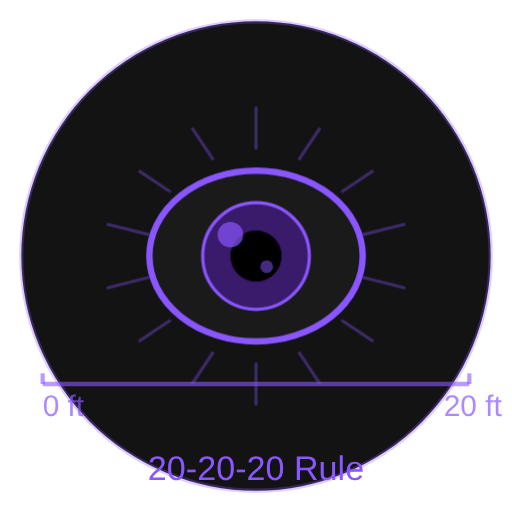
t = 0.00 s
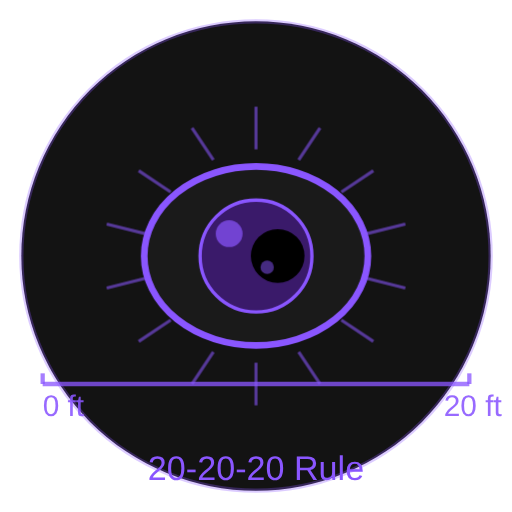
t = 1.13 s
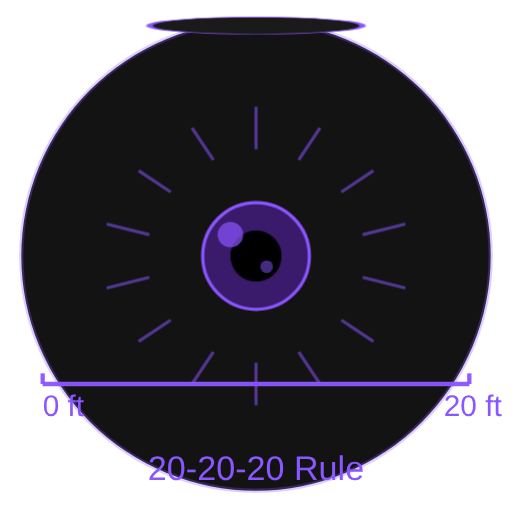
t = 1.98 s
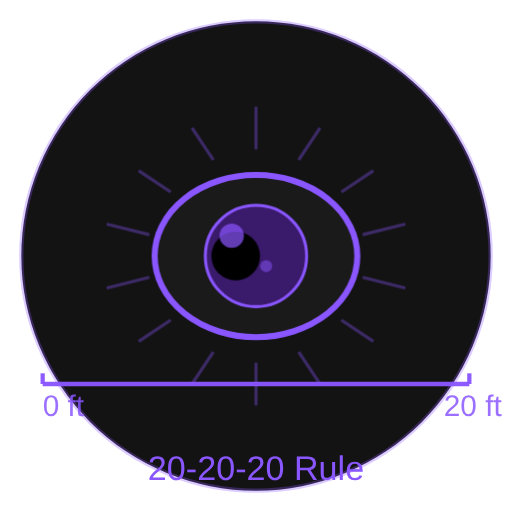
t = 3.00 s
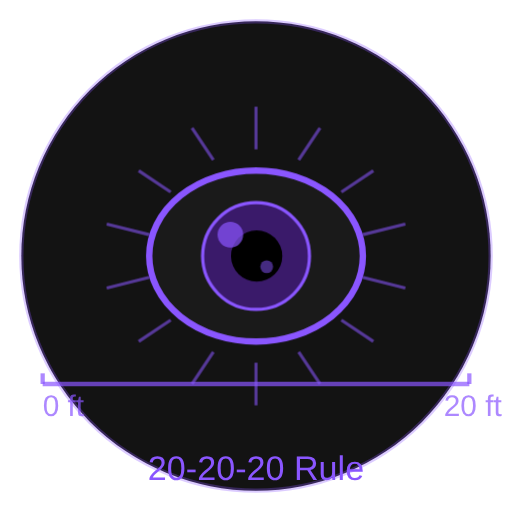
t = 4.13 s
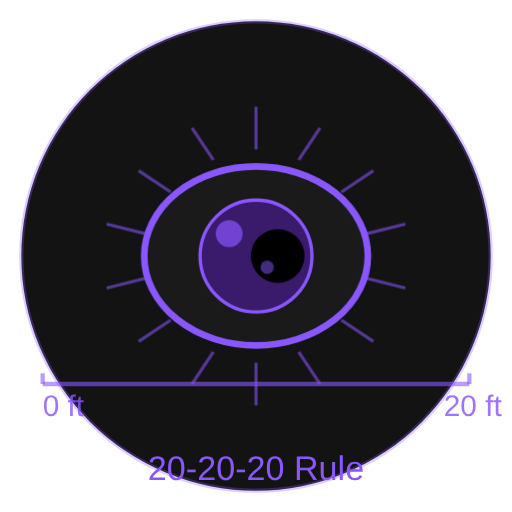
t = 4.88 s

The animated SVG that drew these frames (rendered in a browser with its animation timeline set to each time). Animation: 6 CSS @keyframes rules; one cycle of 6.00 s, repeats indefinitely.

<?xml version="1.0" encoding="UTF-8"?>
<svg xmlns="http://www.w3.org/2000/svg" viewBox="0 0 240 240" width="240" height="240">
  <style>
    .eye-animation {
      animation: eye-move 4s infinite ease-in-out;
      transform-origin: center;
    }
    .eye-blink {
      animation: eye-blink 6s infinite ease-in-out;
    }
    .pupil {
      animation: pupil-move 4s infinite ease-in-out;
    }
    .eye-rays {
      animation: eye-rays-pulse 3s infinite ease-in-out;
    }
    .ruler-line {
      animation: ruler-pulse 5s infinite ease-in-out;
    }
    .text-20 {
      animation: text-fade 4s infinite ease-in-out;
    }
    
    @keyframes eye-move {
      0% { transform: scale(1); }
      25% { transform: scale(1.05); }
      50% { transform: scale(1); }
      75% { transform: scale(0.95); }
      100% { transform: scale(1); }
    }
    
    @keyframes eye-blink {
      0%, 30%, 36%, 100% { transform: scaleY(1); }
      33% { transform: scaleY(0.1); }
    }
    
    @keyframes pupil-move {
      0% { transform: translate(0, 0); }
      25% { transform: translate(10px, 0); }
      50% { transform: translate(0, 0); }
      75% { transform: translate(-10px, 0); }
      100% { transform: translate(0, 0); }
    }
    
    @keyframes eye-rays-pulse {
      0%, 100% { opacity: 0.6; }
      50% { opacity: 1; }
    }
    
    @keyframes ruler-pulse {
      0%, 100% { stroke-opacity: 0.6; }
      50% { stroke-opacity: 1; }
    }
    
    @keyframes text-fade {
      0%, 100% { opacity: 0.7; }
      50% { opacity: 1; }
    }
  </style>
  
  <!-- Background circle -->
  <circle cx="120" cy="120" r="110" fill="#131313" stroke="#8a56ff" stroke-width="2" stroke-opacity="0.3"/>
  
  <!-- Distance ruler lines -->
  <line x1="20" y1="180" x2="220" y2="180" stroke="#8a56ff" stroke-width="2" stroke-opacity="0.7" class="ruler-line"/>
  <line x1="20" y1="180" x2="20" y2="175" stroke="#8a56ff" stroke-width="2" stroke-opacity="0.7" class="ruler-line"/>
  <line x1="220" y1="180" x2="220" y2="175" stroke="#8a56ff" stroke-width="2" stroke-opacity="0.7" class="ruler-line"/>
  
  <!-- 20 text labels -->
  <text x="20" y="195" font-family="Arial, sans-serif" font-size="14" fill="#8a56ff" class="text-20">0 ft</text>
  <text x="208" y="195" font-family="Arial, sans-serif" font-size="14" fill="#8a56ff" class="text-20">20 ft</text>
  
  <!-- Eye rays -->
  <g class="eye-rays" stroke="#8a56ff" stroke-width="1.5" stroke-opacity="0.6">
    <line x1="120" y1="70" x2="120" y2="50" />
    <line x1="140" y1="75" x2="150" y2="60" />
    <line x1="160" y1="90" x2="175" y2="80" />
    <line x1="170" y1="110" x2="190" y2="105" />
    <line x1="170" y1="130" x2="190" y2="135" />
    <line x1="160" y1="150" x2="175" y2="160" />
    <line x1="140" y1="165" x2="150" y2="180" />
    <line x1="120" y1="170" x2="120" y2="190" />
    <line x1="100" y1="165" x2="90" y2="180" />
    <line x1="80" y1="150" x2="65" y2="160" />
    <line x1="70" y1="130" x2="50" y2="135" />
    <line x1="70" y1="110" x2="50" y2="105" />
    <line x1="80" y1="90" x2="65" y2="80" />
    <line x1="100" y1="75" x2="90" y2="60" />
  </g>
  
  <!-- Eye -->
  <g class="eye-animation">
    <ellipse class="eye-blink" cx="120" cy="120" rx="50" ry="40" fill="#1a1a1a" stroke="#8a56ff" stroke-width="3" />
    
    <!-- Iris -->
    <circle cx="120" cy="120" r="25" fill="#3a1a6a" stroke="#8a56ff" stroke-width="1.5" />
    
    <!-- Pupil -->
    <circle class="pupil" cx="120" cy="120" r="12" fill="#000" />
    
    <!-- Eye highlight -->
    <circle cx="108" cy="110" r="6" fill="#8a56ff" fill-opacity="0.7" />
    <circle cx="125" cy="125" r="3" fill="#8a56ff" fill-opacity="0.5" />
  </g>
  
  <!-- 20-20-20 rule text -->
  <text x="120" y="225" font-family="Arial, sans-serif" font-size="16" fill="#8a56ff" text-anchor="middle">20-20-20 Rule</text>
</svg>